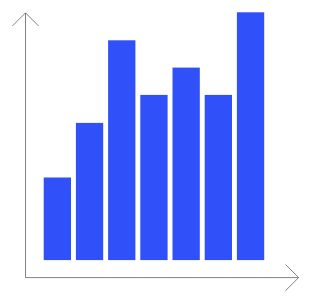
D3 v6 page, settled after 480 driven frames (8 s of simulated time); the page loaded 1 data file(s).


        async function init(){
            
            let data = await d3.csv('bars.csv', d3.autoType)

            let mapping = {x:'category', y:'value'}

            let bar_vis = bars(data, mapping)
        }
        init()

    
// ── bars.js
'use strict'

let bars = ((data, data_map = {x:'category', y:'value'}, selector = '#bars-placeholder') => {

    ////////////////////////////////////
    //////////// svg setup /////////////
    ////////////////////////////////////

    var body = d3.select(selector)
    body.html("")

     // margins for SVG
    var margin = {
        left: 195,
        right: 195,
        top: 160,
        bottom: 160
    }

    // responsive width & height
    var svgWidth = 720
    var svgHeight = 713

    // helper calculated variables for inner width & height
    const height = svgHeight - margin.top - margin.bottom
    const width = svgWidth - margin.left - margin.right

    // add SVG
    d3.select(".bar-svg").remove();

    const svg = body.append('svg')
        .attr("viewBox", `0 0 ${svgWidth} ${svgHeight}`)
        .attr('class', 'bar-svg')
        .append('g')
        .attr('id','bar-group')
        .attr("transform", "translate(" + margin.left + "," + margin.top + ")");


    ////////////////////////////////////
    //////////scroll observers//////////
    ////////////////////////////////////
    let stp = 1;
    let options = {
        root: null,
        rootMargin: "0px",
        threshold: [.75]
      };
        
        const start = document.querySelector('#start');

        const startObserver = new IntersectionObserver(handleStart, options);
    
        function handleStart(entry, observer) {
            if (entry[0].intersectionRatio > .75) {
                stp = 1
                update()
            }
        };
    
        startObserver.observe(start);

        const round = document.querySelector('#round');

        const roundObserver = new IntersectionObserver(handleRound, options);
    
        function handleRound(entry, observer) {
            if (entry[0].intersectionRatio > .75) {
                stp = 2
                update()
            }
        };

        roundObserver.observe(round);

        const scatter = document.querySelector('#scatter');

        const scatterObserver = new IntersectionObserver(handleScatter, options);
    
        function handleScatter(entry, observer) {
            if (entry[0].intersectionRatio > .75) {
                stp = 3
                update()
            }
        };

        scatterObserver.observe(scatter);

        const color = document.querySelector('#color');

        const colorObserver = new IntersectionObserver(handleColor, options);
    
        function handleColor(entry, observer) {
            if (entry[0].intersectionRatio > .75) {
                stp = 4
                update()
            }
        };

        colorObserver.observe(color);


    ////////////////////////////////////
    //////////////scales////////////////
    ////////////////////////////////////

    
// Add scales
var xScale = d3.scaleBand()
    .domain(data.map(function(d) { return d[data_map.x]; }))
    .rangeRound([0, width])
    .padding(0.08);

var yScale = d3.scaleLinear()
    .domain([0, 100])
    .rangeRound([height, 0]);

var colorScale = d3.scaleOrdinal()
.domain(data.map(function(d) { return d[data_map.x]; }))
.range(["#FC7A5D","#E6FF83","#E6FF83","#FC7A5D","#E6FF83","#FC7A5D","#3050FA"])

// Add x-axis
svg.append("g")
    .attr("id", "x-axis")
    .attr("transform", "translate(0," + height + ")")
    .call(d3.axisBottom(xScale).tickValues([]));

svg
    .select('#x-axis .domain')
    .attr('stroke',0);

// Add y-axis
svg.append("g")
    .attr("id", "y-axis")
    .call(d3.axisLeft(yScale).tickValues([]));
    
svg
    .select('#y-axis .domain')
    .attr('stroke',0);

//add arrow to y-axis
svg.append("defs")
.append("marker")
.attr("id", "y-arrow")
.attr("markerWidth", 51)
.attr("markerHeight", 26)
.attr("refX", 19.1)
.attr("refY", 1)
.attr("orient", 0)
.attr("markerUnits", "strokeWidth")
.append("path")
.attr("d", 'M0.420898 19.4721L19.0766 0.816406L37.7324 19.4721')
.attr('fill','none').attr('stroke','#504E4E')

//add arrow to x-axis
svg.append("defs")
.append("marker")
.attr("id", "x-arrow")
.attr("markerWidth", 51)
.attr("markerHeight", 26)
.attr("refX", 19.1)
.attr("refY", 1)
.attr("orient", 90)
.attr("markerUnits", "strokeWidth")
.append("path")
.attr("d", 'M0.420898 19.4721L19.0766 0.816406L37.7324 19.4721')
.attr('fill','none').attr('stroke','#504E4E')

//draw split y-axis w/ label

svg
.append("line")
.attr('id','y-line')
.attr('y1',height+25)
.attr('y2',40)
.attr('x1',-20)
.attr('x2',-20)
.attr('stroke','#504E4E')
.attr('marker-end',"url(#y-arrow)");

svg
    .append("line")
    .attr('id','x-line')
    .attr('y1',height+25)
    .attr('y2',height+25)
    .attr('x1',-20)
    .attr('x2',width+40)
    .attr('stroke','#504E4E')
    .attr('marker-end',"url(#x-arrow)");

// Append rectangles
var rect_width = xScale.bandwidth()-3

var bar_rect = svg.selectAll(".bars")
    .data(data)
    .enter()
    .append("rect")
    .attr("x", function(d) {return xScale(d[data_map.x]);})
    .attr("y", function(d) { return yScale(d[data_map.y]); })
    .attr("width", rect_width)
    .attr("height", function(d) { return height - yScale(d[data_map.y]); })
    .attr("class", "bars")
    .attr('fill','#3050FA');

var bar_outline = svg.selectAll(".outline")
    .data(data)
    .enter()
    .append("rect")
    .attr("x", function(d) {return xScale(d[data_map.x]);})
    .attr("y", function(d) { return yScale(d[data_map.y]); })
    .attr("width", rect_width)
    .attr("height", function(d) { return height - yScale(d[data_map.y]); })
    .attr("class", "outline")
    .attr('fill','none')
    .attr('stroke','#504E4E')
    .attr('stroke-width',1)
    .style("stroke-dasharray", ("10, 10"))
    .style('opacity',0);


svg.append('image')
    .attr('href','https://datacult.github.io/studio-website/assets/Annotation.svg')
    .attr('x',width*.76)
    .attr('y',yScale(112))


    //scroll update function
    function update(val){
        tsParticles.load("confetti-canvas", {"particles": {
            "opacity": {
              "value": 0
            }
          }}) 

        if (stp == 1) {

            bar_rect.attr('rx',0).attr('width',rect_width)
            .attr("x", function(d) {return xScale(d[data_map.x]);})
            .attr('height',function(d) { return height - yScale(d[data_map.y]); }).attr('fill','#3050FA')

            bar_outline.style('opacity',0)

        } else if (stp == 2){

            bar_rect.attr('rx',15).attr('width',rect_width-10)
            .attr("x", function(d) {return xScale(d[data_map.x])+5;})
            .attr('height',function(d) { return height - yScale(d[data_map.y]); }).attr('fill','#3050FA')

            bar_outline.style('opacity',1)

        } else if (stp == 3){

            bar_outline.style('opacity',0)

            bar_rect.attr('rx',20).attr('width',rect_width-10)
            .attr("x", function(d) {return xScale(d[data_map.x])+5;}).attr('height',rect_width-10).attr('fill','#3050FA')

        } else {

            bar_outline.style('opacity',0)
            bar_rect.attr('rx',20).attr('width',rect_width-10)
            .attr("x", function(d) {return xScale(d[data_map.x])+5;}).attr('height',rect_width-10)
            .attr('fill',function(d) {return colorScale(d[data_map.x])})

        }

        

    }
   
})


### data: bars.csv
category, value
one, 30
two, 50
three, 80
four, 60
five, 70
six, 60
seven, 90